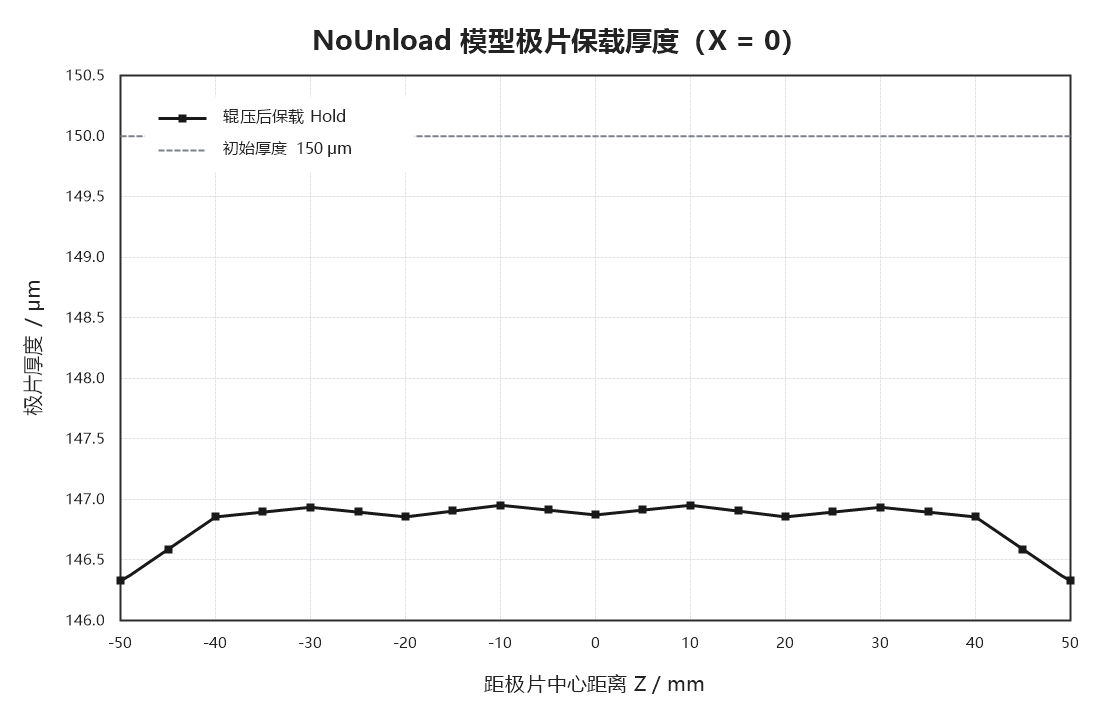

Source data for this figure (header and first rows):
Z_distance_from_center_mm, initial_thickness_um, no_unload_hold_thickness_um, change_from_initial_um
-50, 150, 146.3, -3.672
-49, 150, 146.4, -3.626
-48, 150, 146.4, -3.572
-47, 150, 146.5, -3.518
-46, 150, 146.5, -3.465
-45, 150, 146.6, -3.412
-44, 150, 146.6, -3.358
-43, 150, 146.7, -3.305
-42, 150, 146.7, -3.251
-41, 150, 146.8, -3.198
-40, 150, 146.9, -3.144
-39, 150, 146.9, -3.136
-38, 150, 146.9, -3.128
-37, 150, 146.9, -3.12
-36, 150, 146.9, -3.112
-35, 150, 146.9, -3.104
-34, 150, 146.9, -3.096
-33, 150, 146.9, -3.088
-32, 150, 146.9, -3.08
-31, 150, 146.9, -3.072
-30, 150, 146.9, -3.064
-29, 150, 146.9, -3.072
-28, 150, 146.9, -3.08
-27, 150, 146.9, -3.088
-26, 150, 146.9, -3.096
-25, 150, 146.9, -3.104
-24, 150, 146.9, -3.112
-23, 150, 146.9, -3.12
-22, 150, 146.9, -3.128
-21, 150, 146.9, -3.136
-20, 150, 146.9, -3.144
-19, 150, 146.9, -3.134
-18, 150, 146.9, -3.124
-17, 150, 146.9, -3.115
-16, 150, 146.9, -3.105
-15, 150, 146.9, -3.095
-14, 150, 146.9, -3.086
-13, 150, 146.9, -3.076
-12, 150, 146.9, -3.066
-11, 150, 146.9, -3.057
-10, 150, 147, -3.047
-9, 150, 146.9, -3.055
-8, 150, 146.9, -3.063
-7, 150, 146.9, -3.071
-6, 150, 146.9, -3.079
-5, 150, 146.9, -3.087
-4, 150, 146.9, -3.095
-3, 150, 146.9, -3.103
-2, 150, 146.9, -3.111
-1, 150, 146.9, -3.119
0, 150, 146.9, -3.127
1, 150, 146.9, -3.119
2, 150, 146.9, -3.111
3, 150, 146.9, -3.103
4, 150, 146.9, -3.095
5, 150, 146.9, -3.087
6, 150, 146.9, -3.079
7, 150, 146.9, -3.071
8, 150, 146.9, -3.063
9, 150, 146.9, -3.055
... 41 more rows
